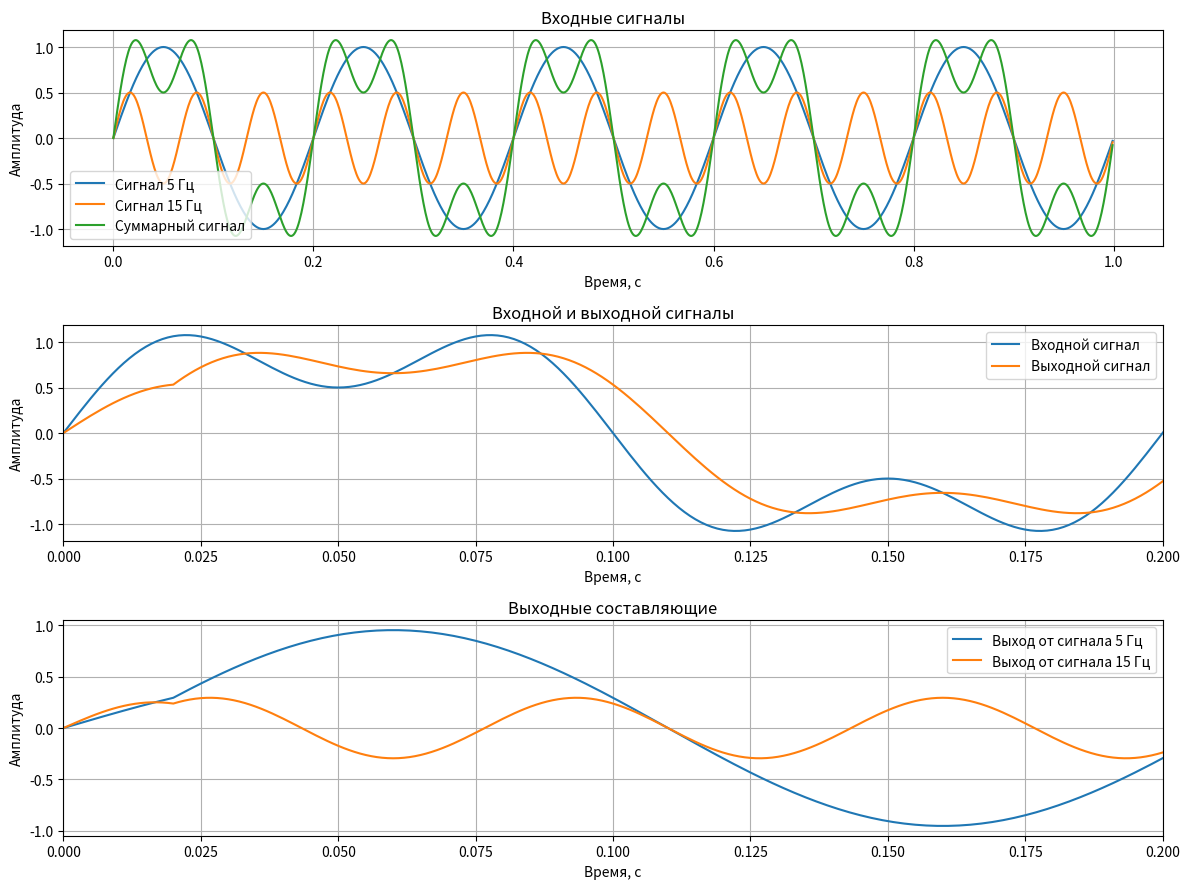

Generate this figure with matplotlib:
import numpy as np
import matplotlib.pyplot as plt

fs = 1000
n = np.arange(1000)
t = n / fs

x1 = np.sin(2 * np.pi * 5 * t)
x2 = 0.5 * np.sin(2 * np.pi * 15 * t)
x = x1 + x2

def system(signal):
    delayed = np.zeros_like(signal)
    delayed[20:] = signal[:-20]
    return 0.5 * signal + 0.5 * delayed

y = system(x)
y1 = system(x1)
y2 = system(x2)

difference = y - (y1 + y2)

print("Проверка принципа суперпозиции")
print(f"Максимальное отклонение: {np.max(np.abs(difference)):.12e}")

print("\nАмплитудные характеристики")
gain_5 = abs(np.cos(10 * 2 * np.pi * 5 / fs))
gain_15 = abs(np.cos(10 * 2 * np.pi * 15 / fs))

print(f"Коэффициент передачи для 5 Гц: {gain_5:.4f}")
print(f"Коэффициент передачи для 15 Гц: {gain_15:.4f}")

print("\nЗадержка системы:")
print(f"10 отсчетов = {10 / fs:.3f} с")

fig, axes = plt.subplots(3, 1, figsize=(12, 9))

axes[0].plot(t, x1, label="Сигнал 5 Гц")
axes[0].plot(t, x2, label="Сигнал 15 Гц")
axes[0].plot(t, x, label="Суммарный сигнал")
axes[0].set_title("Входные сигналы")
axes[0].set_xlabel("Время, с")
axes[0].set_ylabel("Амплитуда")
axes[0].legend()
axes[0].grid()

axes[1].plot(t, x, label="Входной сигнал")
axes[1].plot(t, y, label="Выходной сигнал")
axes[1].set_title("Входной и выходной сигналы")
axes[1].set_xlabel("Время, с")
axes[1].set_ylabel("Амплитуда")
axes[1].set_xlim(0, 0.2)
axes[1].legend()
axes[1].grid()

axes[2].plot(t, y1, label="Выход от сигнала 5 Гц")
axes[2].plot(t, y2, label="Выход от сигнала 15 Гц")
axes[2].set_title("Выходные составляющие")
axes[2].set_xlabel("Время, с")
axes[2].set_ylabel("Амплитуда")
axes[2].set_xlim(0, 0.2)
axes[2].legend()
axes[2].grid()

plt.tight_layout()
plt.show()
